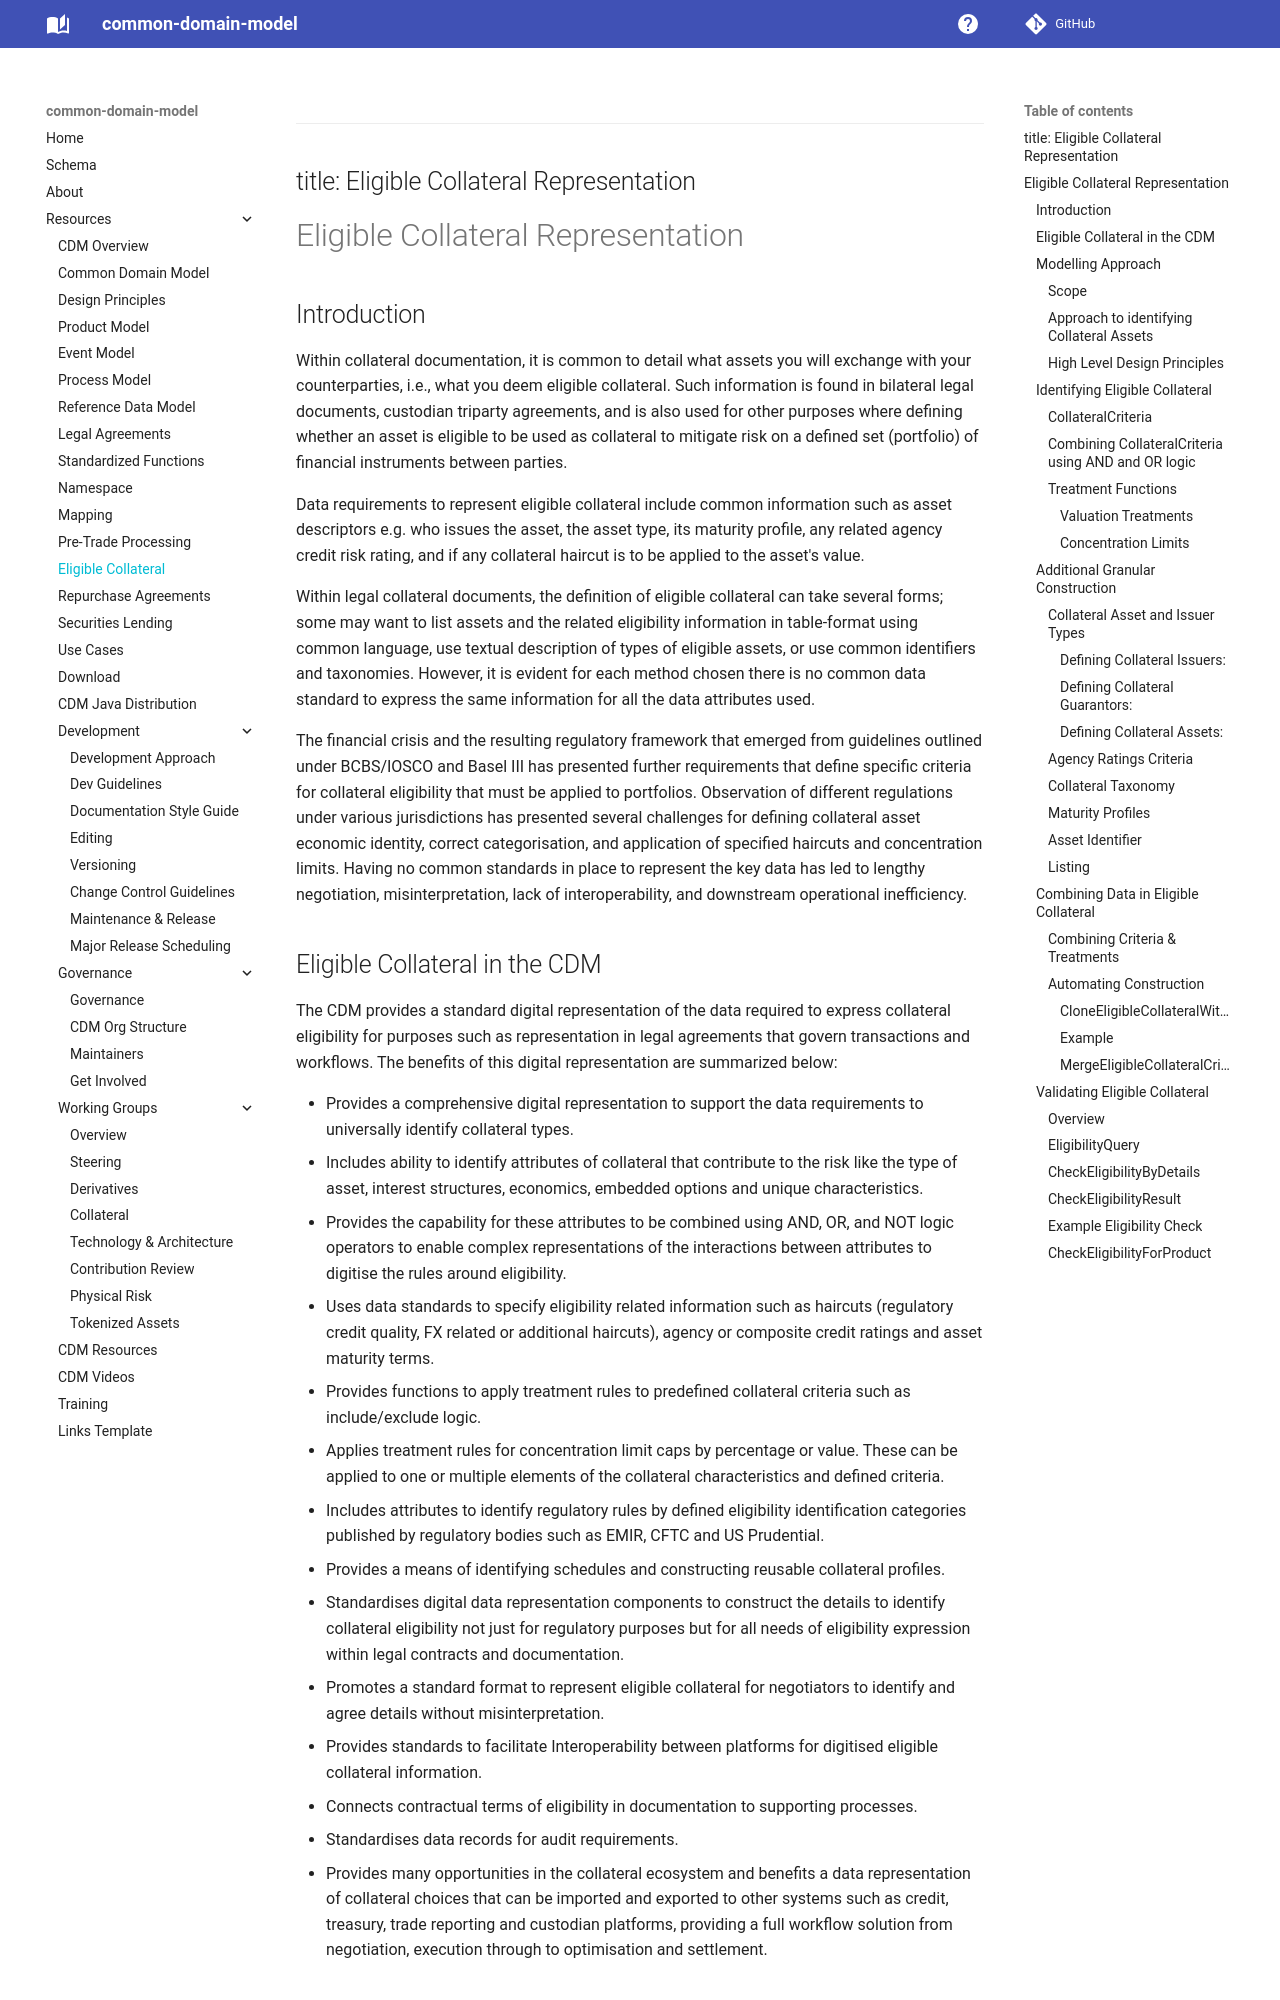

repository: lmodel/common-domain-model · page: eligible-collateral-representation/index.html · generator: mkdocs

 ---
title: Eligible Collateral Representation
---
# Eligible Collateral Representation

## Introduction

Within collateral documentation, it is common to detail what assets you
will exchange with your counterparties, i.e., what you deem eligible
collateral. Such information is found in bilateral legal documents,
custodian triparty agreements, and is also used for other purposes where
defining whether an asset is eligible to be used as collateral to
mitigate risk on a defined set (portfolio) of financial instruments
between parties.

Data requirements to represent eligible collateral include common
information such as asset descriptors e.g. who issues the asset, the
asset type, its maturity profile, any related agency credit risk rating,
and if any collateral haircut is to be applied to the asset's value.

Within legal collateral documents, the definition of eligible collateral
can take several forms; some may want to list assets and the related
eligibility information in table-format using common language, use
textual description of types of eligible assets, or use common
identifiers and taxonomies. However, it is evident for each method
chosen there is no common data standard to express the same information
for all the data attributes used.

The financial crisis and the resulting regulatory framework that emerged
from guidelines outlined under BCBS/IOSCO and Basel III has presented
further requirements that define specific criteria for collateral
eligibility that must be applied to portfolios. Observation of different
regulations under various jurisdictions has presented several challenges
for defining collateral asset economic identity, correct categorisation,
and application of specified haircuts and concentration limits. Having
no common standards in place to represent the key data has led to
lengthy negotiation, misinterpretation, lack of interoperability, and
downstream operational inefficiency.
